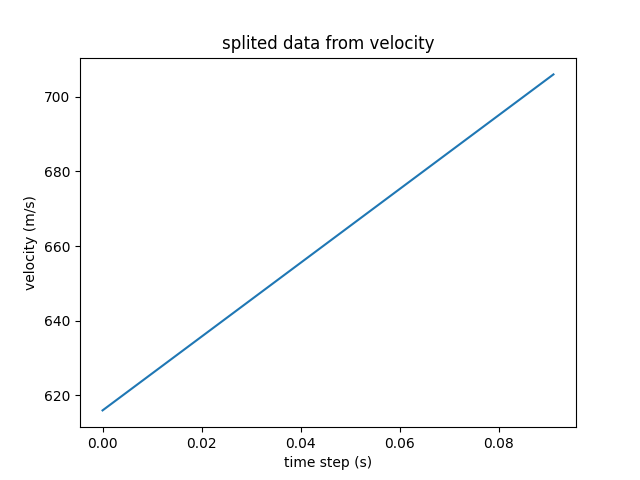

Data behind this chart, as committed beside it:
velocity, time_steps, K
616.0, 0.0, 1.1
617.0, 0.001011, 1.1
618.0, 0.002022, 1.1
619.0, 0.003033, 1.1
620.0, 0.004044, 1.1
621.0, 0.005056, 1.1
622.0, 0.006067, 1.1
623.0, 0.007078, 1.1
624.0, 0.008089, 1.1
625.0, 0.0091, 1.1
626.0, 0.01011, 1.1
627.0, 0.01112, 1.1
628.0, 0.01213, 1.1
629.0, 0.01314, 1.1
630.0, 0.01416, 1.1
631.0, 0.01517, 1.1
632.0, 0.01618, 1.1
633.0, 0.01719, 1.1
634.0, 0.0182, 1.1
635.0, 0.01921, 1.1
636.0, 0.02022, 1.1
637.0, 0.02123, 1.1
638.0, 0.02224, 1.1
639.0, 0.02326, 1.1
640.0, 0.02427, 1.1
641.0, 0.02528, 1.1
642.0, 0.02629, 1.1
643.0, 0.0273, 1.1
644.0, 0.02831, 1.1
645.0, 0.02932, 1.1
646.0, 0.03033, 1.1
647.0, 0.03134, 1.1
648.0, 0.03236, 1.1
649.0, 0.03337, 1.1
650.0, 0.03438, 1.1
651.0, 0.03539, 1.1
652.0, 0.0364, 1.1
653.0, 0.03741, 1.1
654.0, 0.03842, 1.1
655.0, 0.03943, 1.1
656.0, 0.04044, 1.1
657.0, 0.04146, 1.1
658.0, 0.04247, 1.1
659.0, 0.04348, 1.1
660.0, 0.04449, 1.1
661.0, 0.0455, 1.1
662.0, 0.04651, 1.1
663.0, 0.04752, 1.1
664.0, 0.04853, 1.1
665.0, 0.04954, 1.1
666.0, 0.05056, 1.1
667.0, 0.05157, 1.1
668.0, 0.05258, 1.1
669.0, 0.05359, 1.1
670.0, 0.0546, 1.1
671.0, 0.05561, 1.1
672.0, 0.05662, 1.1
673.0, 0.05763, 1.1
674.0, 0.05864, 1.1
675.0, 0.05966, 1.1
... 31 more rows
